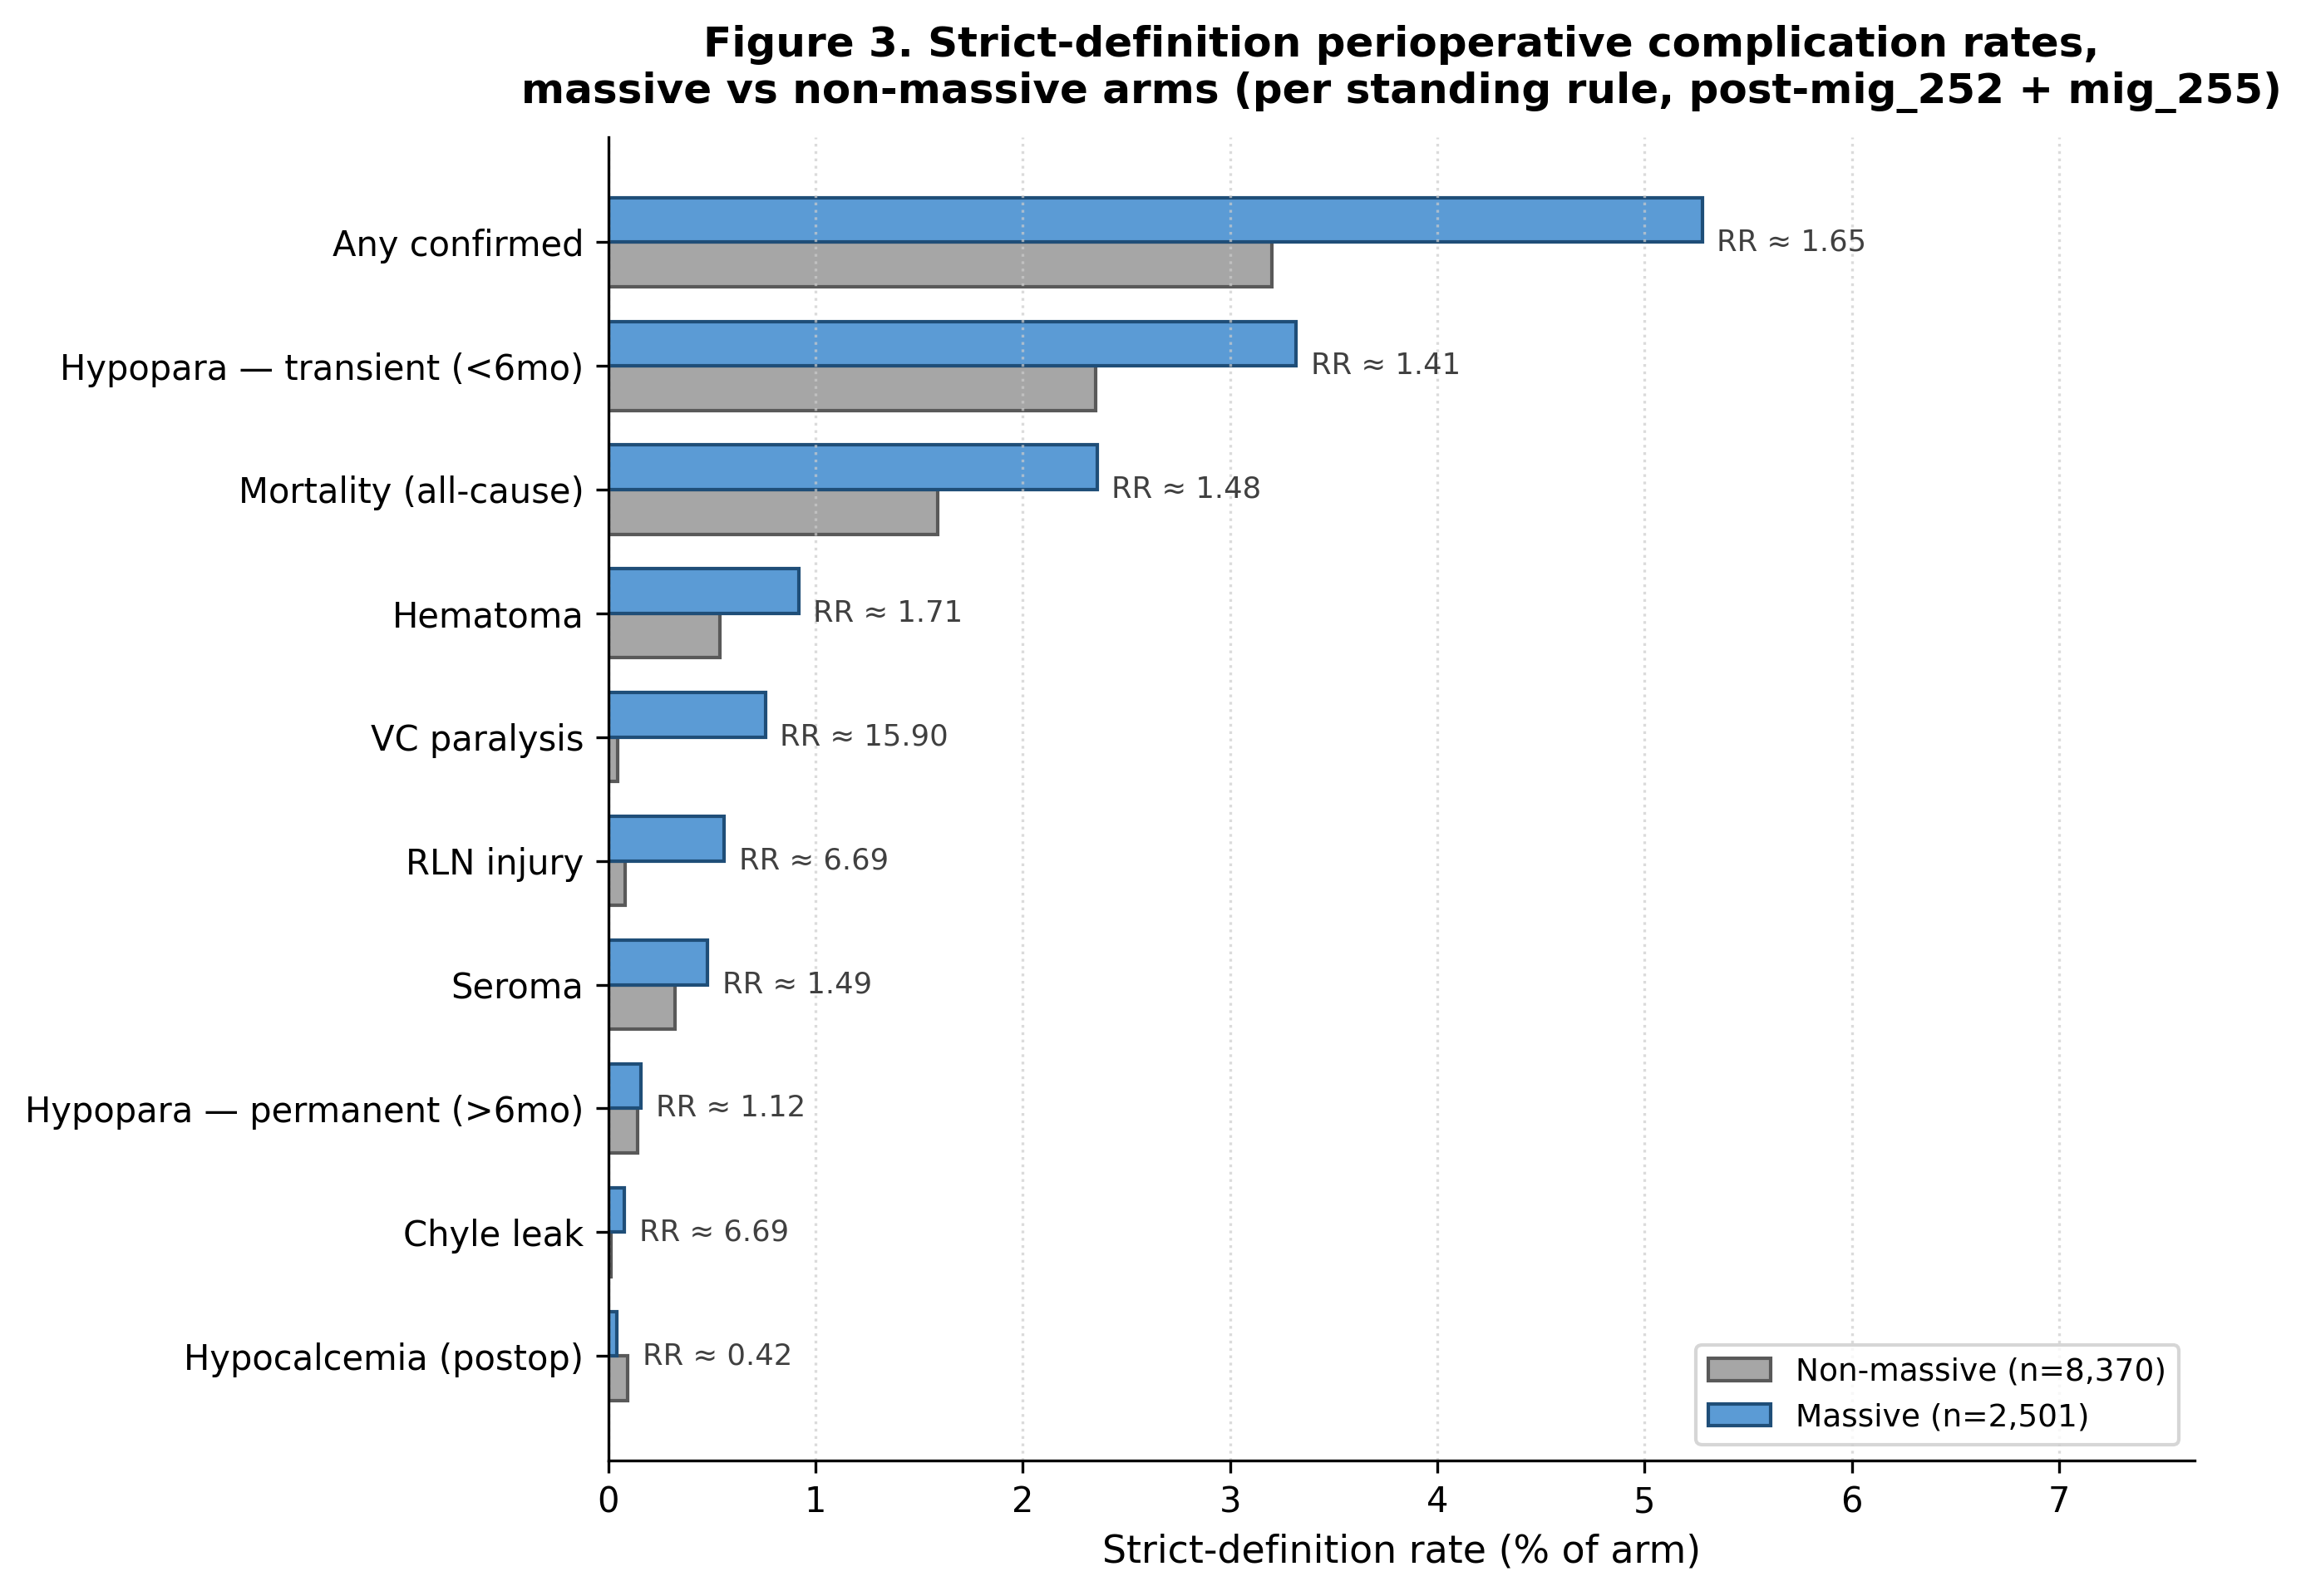

The table this chart was drawn from, first rows:
label, M_pct, NM_pct, rr
Hypocalcemia (postop), 0.03998, 0.09558, 0.4183
Chyle leak, 0.07997, 0.01195, 6.693
Hypopara — permanent (>6mo), 0.1599, 0.1434, 1.116
Seroma, 0.4798, 0.3226, 1.487
RLN injury, 0.5598, 0.08363, 6.693
VC paralysis, 0.7597, 0.04779, 15.9
Hematoma, 0.9196, 0.5376, 1.711
Mortality (all-cause), 2.359, 1.589, 1.485
Hypopara — transient (<6mo), 3.319, 2.354, 1.41
Any confirmed, 5.278, 3.202, 1.648
